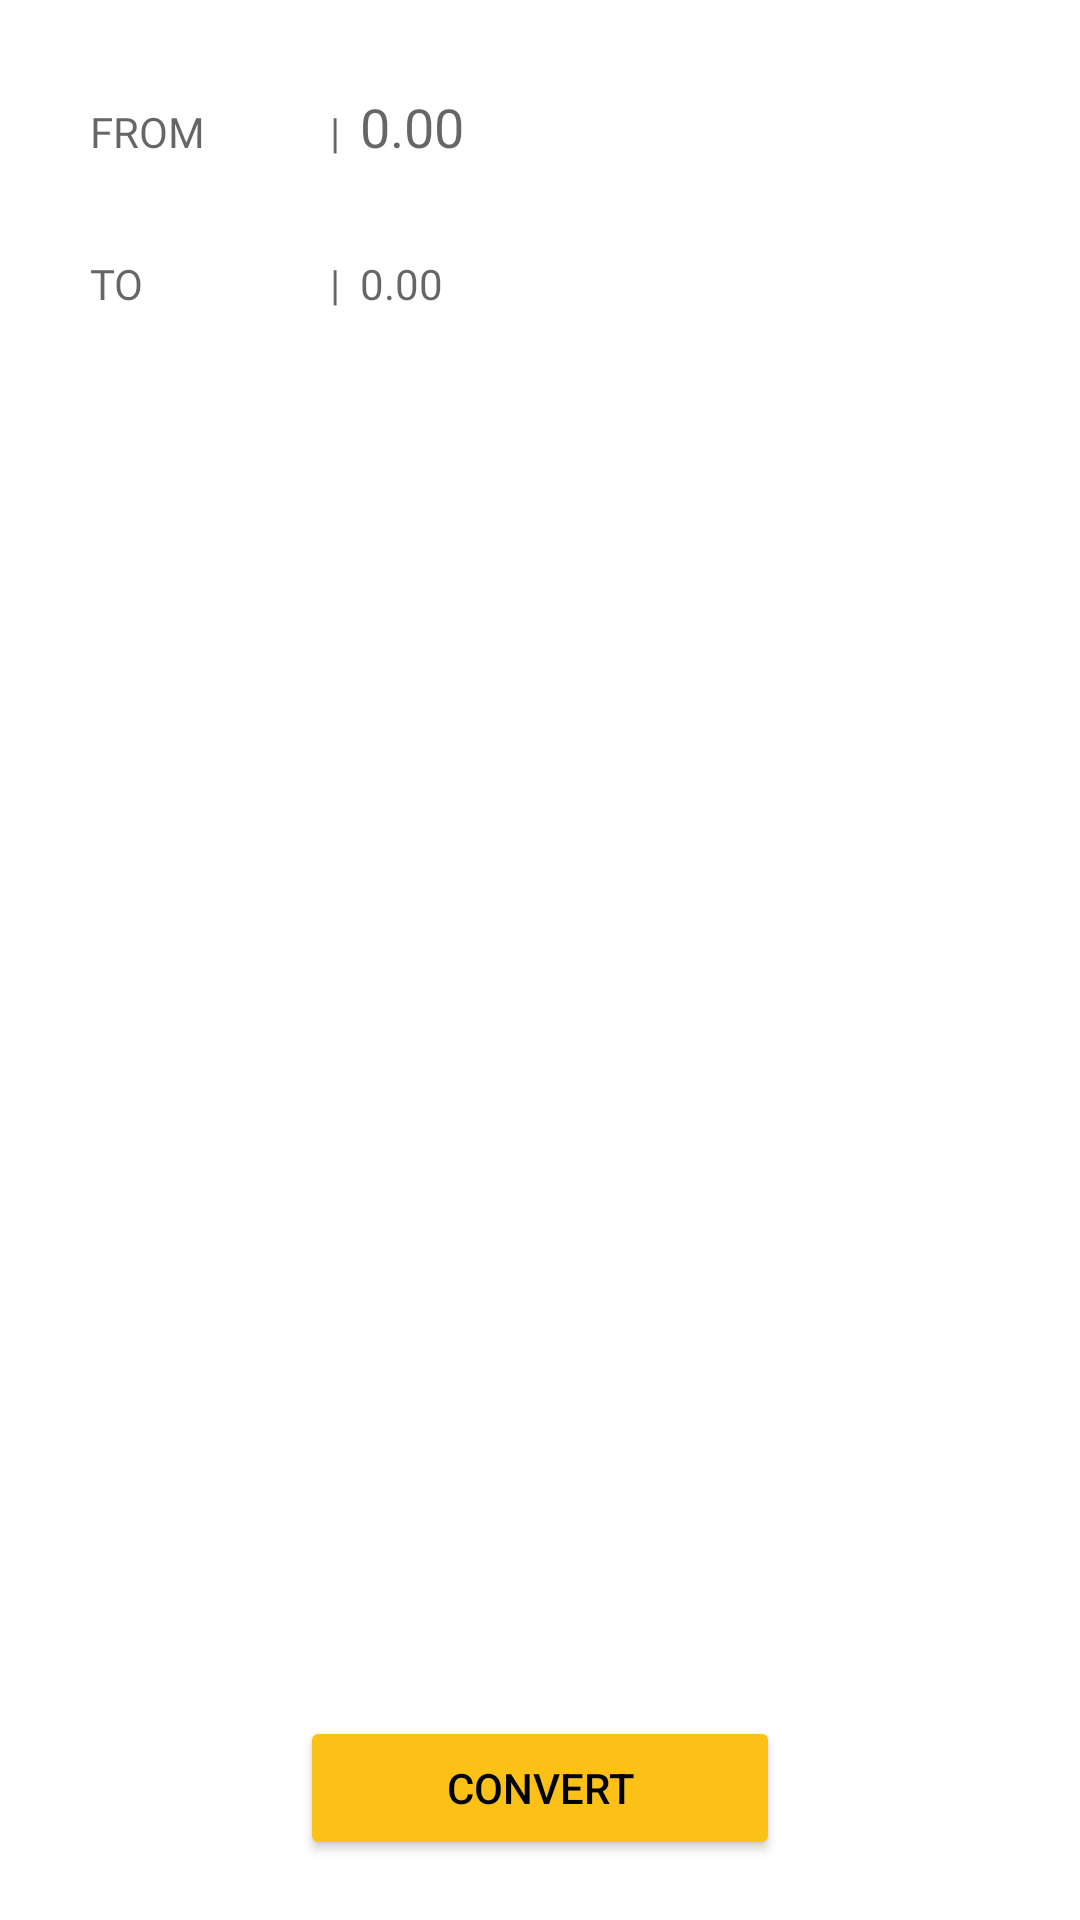

Reconstruct the res/layout file that produces this screen, plus the resources it refers to.
<!-- AndroidManifest.xml: application theme Theme.Swap -->
<!-- res/layout/fragment_convert.xml -->
<?xml version="1.0" encoding="utf-8"?>
<androidx.constraintlayout.widget.ConstraintLayout xmlns:android="http://schemas.android.com/apk/res/android"
    xmlns:app="http://schemas.android.com/apk/res-auto"
    xmlns:tools="http://schemas.android.com/tools"
    android:layout_width="match_parent"
    android:layout_height="match_parent"
    android:padding="20dp"
    tools:context=".feature.converter.ConvertFragment">

    <LinearLayout
        android:id="@+id/containerFrom"
        android:layout_width="match_parent"
        android:layout_height="wrap_content"
        android:background="@color/white"
        android:orientation="horizontal"
        android:padding="10dp"
        app:layout_constraintEnd_toEndOf="parent"
        app:layout_constraintStart_toStartOf="parent"
        app:layout_constraintTop_toTopOf="parent">


        <TextView
            android:id="@+id/currencyName"
            android:layout_width="50dp"
            android:layout_height="20dp"
            android:fontFamily="@font/montserrat_light"
            android:background="@android:color/transparent"
            android:hint="@string/from" />
        <TextView
            android:id="@+id/currencyValue"
            android:layout_width="wrap_content"
            android:layout_height="wrap_content"
            android:visibility="gone"/>

        <ImageView
            android:id="@+id/downArrowFrom"
            android:layout_width="30dp"
            android:layout_height="25dp"
            android:src="@drawable/ic_down_arrow" />

        <TextView
            android:layout_width="10dp"
            android:layout_height="wrap_content"
            android:background="@android:color/transparent"
            android:hint="@string/divider" />

        <EditText
            android:id="@+id/convertFrom"
            android:layout_width="match_parent"
            android:layout_height="wrap_content"
            android:fontFamily="@font/montserrat_light"
            android:background="@android:color/transparent"
            android:hint="@string/start_value"
            android:inputType="number|numberDecimal"
            android:textCursorDrawable="@null" />

    </LinearLayout>

    <LinearLayout
        android:id="@+id/containerTo"
        android:layout_width="match_parent"
        android:layout_height="wrap_content"
        android:layout_marginTop="10dp"
        android:background="@color/white"
        android:orientation="horizontal"
        android:padding="10dp"
        app:layout_constraintEnd_toEndOf="parent"
        app:layout_constraintStart_toStartOf="parent"
        app:layout_constraintTop_toBottomOf="@+id/containerFrom">


        <TextView
            android:id="@+id/fiatCurrencyName"
            android:fontFamily="@font/montserrat_light"
            android:layout_width="50dp"
            android:layout_height="wrap_content"
            android:background="@android:color/transparent"
            android:hint="@string/to" />
        <TextView
            android:id="@+id/fiatCurrencyValue"
            android:layout_width="wrap_content"
            android:layout_height="wrap_content"
            android:visibility="gone"/>

        <ImageView
            android:layout_width="30dp"
            android:layout_height="25dp"
            android:src="@drawable/ic_down_arrow"/>
        <TextView
            android:layout_width="10dp"
            android:layout_height="wrap_content"
            android:background="@android:color/transparent"
            android:hint="@string/divider" />

        <TextView
            android:id="@+id/convertTo"
            android:layout_width="match_parent"
            android:layout_height="wrap_content"
            android:fontFamily="@font/montserrat_light"
            android:background="@android:color/transparent"
            android:hint="@string/start_value"/>

    </LinearLayout>

    <Button
        android:id="@+id/convert"
        android:layout_width="0dp"
        android:layout_height="wrap_content"
        android:backgroundTint="@color/yellow"
        app:layout_constraintWidth_percent="0.5"
        app:layout_constraintStart_toStartOf="parent"
        app:layout_constraintEnd_toEndOf="parent"
        app:layout_constraintBottom_toBottomOf="parent"
        android:text="@string/convert"
        android:textColor="@color/background_dark"/>
</androidx.constraintlayout.widget.ConstraintLayout>
<!-- resources referenced by this layout -->
<resources>
  <color name="background_dark">#000209</color>
  <color name="white">#FFFFFFFF</color>
  <color name="yellow">#fcc117</color>
  <string name="convert">CONVERT</string>
  <string name="divider">|</string>
  <string name="from">FROM</string>
  <string name="start_value">0.00</string>
  <string name="to">TO</string>
  <style name="Theme.Swap" parent="Theme.MaterialComponents.DayNight.NoActionBar">
          
          <item name="colorPrimary">@color/white</item>
          <item name="colorPrimaryDark">@color/yellow</item>
          <item name="colorOnPrimary">@color/black</item>
          
  
          <item name="android:statusBarColor" tools:targetApi="l">@color/background_dark</item>
          
  
      </style>
  <color name="black">#171b23</color>
</resources>
